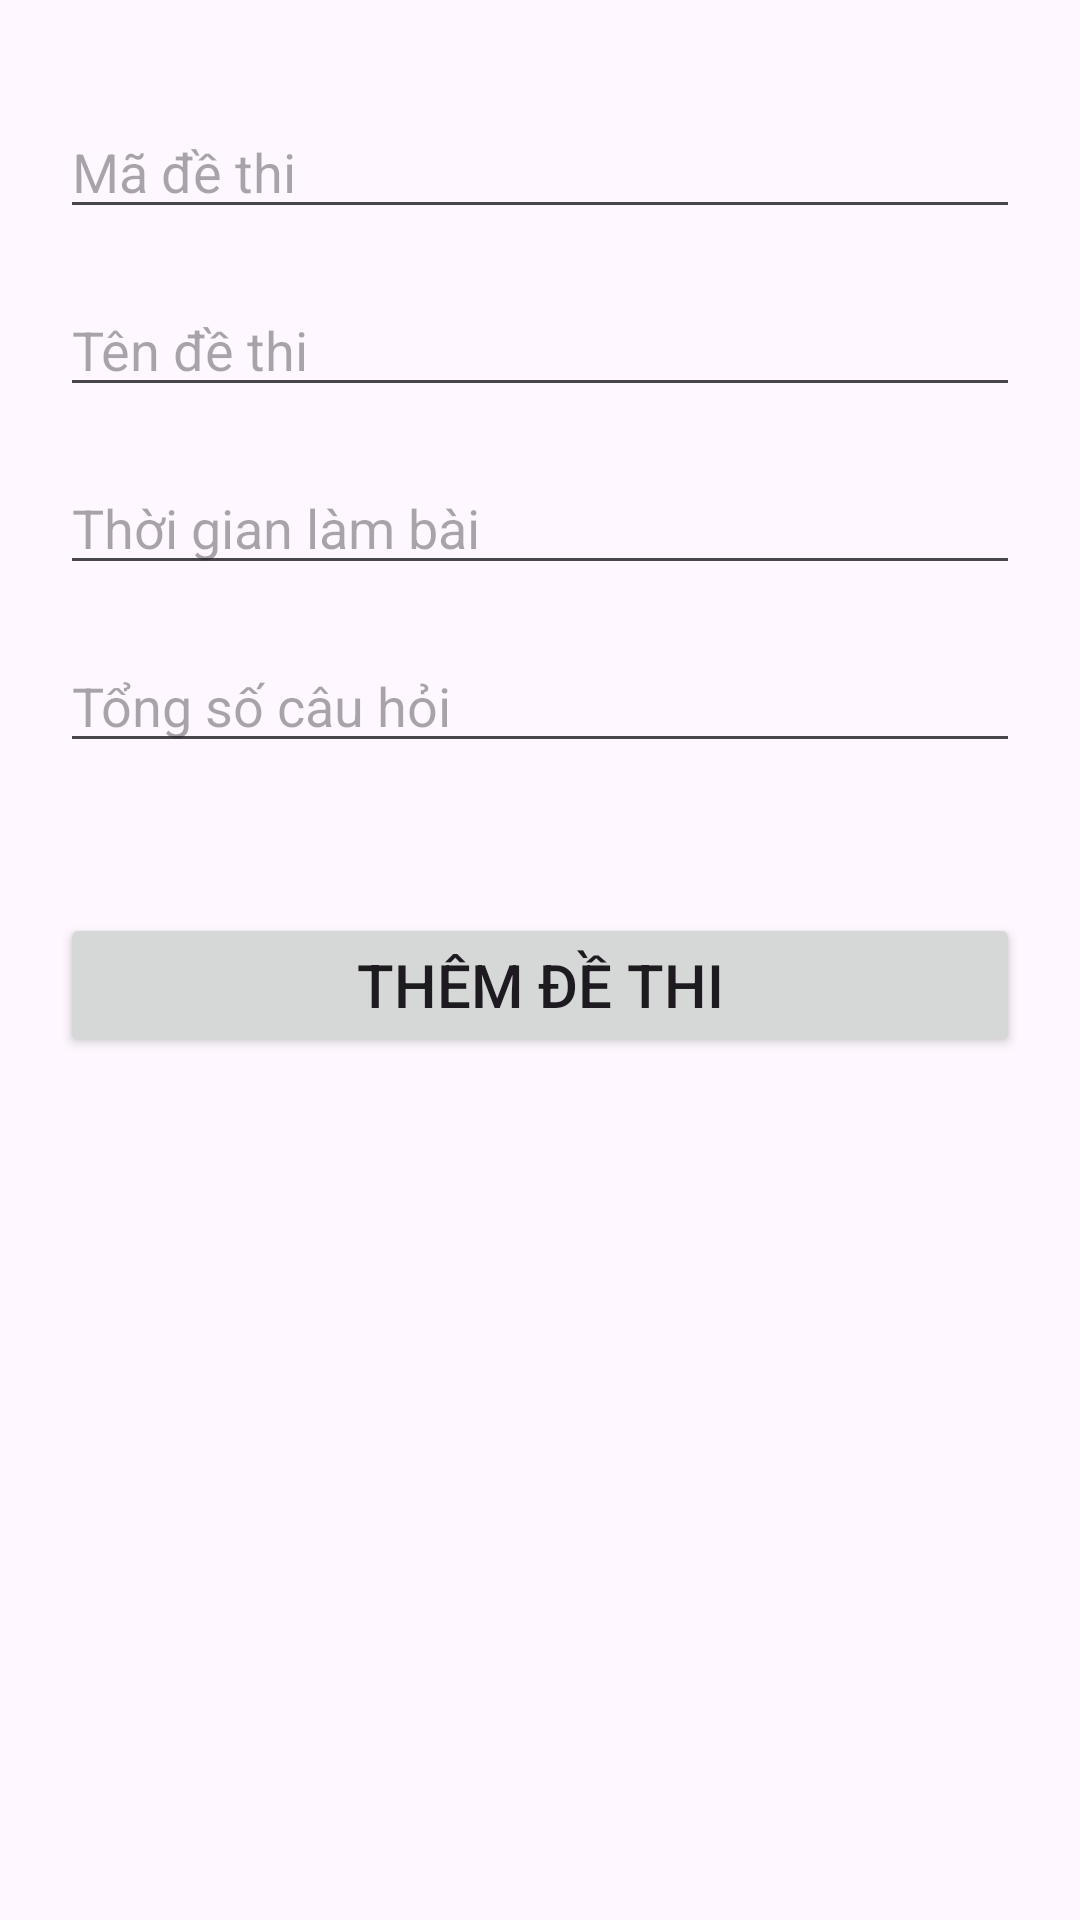

Layout XML and referenced resources for this Android screen:
<!-- AndroidManifest.xml: application theme Theme.ThiTracNghiem -->
<!-- res/layout/activity_them_de_thi.xml -->
<?xml version="1.0" encoding="utf-8"?>
<androidx.constraintlayout.widget.ConstraintLayout xmlns:android="http://schemas.android.com/apk/res/android"
    xmlns:app="http://schemas.android.com/apk/res-auto"
    xmlns:tools="http://schemas.android.com/tools"
    android:id="@+id/main"
    android:layout_width="match_parent"
    android:layout_height="match_parent"
    tools:context=".ThemDeThiActivity">

    <LinearLayout
        android:layout_width="match_parent"
        android:layout_height="match_parent"
        android:padding="20dp"
        android:orientation="vertical"
        >

        <EditText
            android:id="@+id/edtMaDeThi"
            android:layout_width="match_parent"
            android:layout_height="wrap_content"
            android:layout_marginTop="15dp"
            android:hint="Mã đề thi" />

        <EditText
            android:id="@+id/edtTenDeThi"
            android:layout_width="match_parent"
            android:layout_height="wrap_content"
            android:layout_marginTop="18dp"
            android:hint="Tên đề thi" />
        <EditText
            android:id="@+id/edtThoiGianLamBai"
            android:layout_width="match_parent"
            android:layout_height="wrap_content"
            android:layout_marginTop="18dp"
            android:hint="Thời gian làm bài" />

        <EditText
            android:id="@+id/edtTongSoCauHoi"
            android:layout_width="match_parent"
            android:layout_height="wrap_content"
            android:layout_marginTop="18dp"
            android:hint="Tổng số câu hỏi" />

        <Button
            android:id="@+id/btnThemDeThi"
            android:layout_marginTop="50dp"
            android:layout_width="match_parent"
            android:layout_height="wrap_content"
            android:text="Thêm đề thi"
            android:textSize="20sp"
            />
    </LinearLayout>

</androidx.constraintlayout.widget.ConstraintLayout>
<!-- resources referenced by this layout -->
<resources>
  <style name="Theme.ThiTracNghiem" parent="Base.Theme.ThiTracNghiem" />
  <style name="Base.Theme.ThiTracNghiem" parent="Theme.Material3.DayNight.NoActionBar">
          
          
      </style>
</resources>
